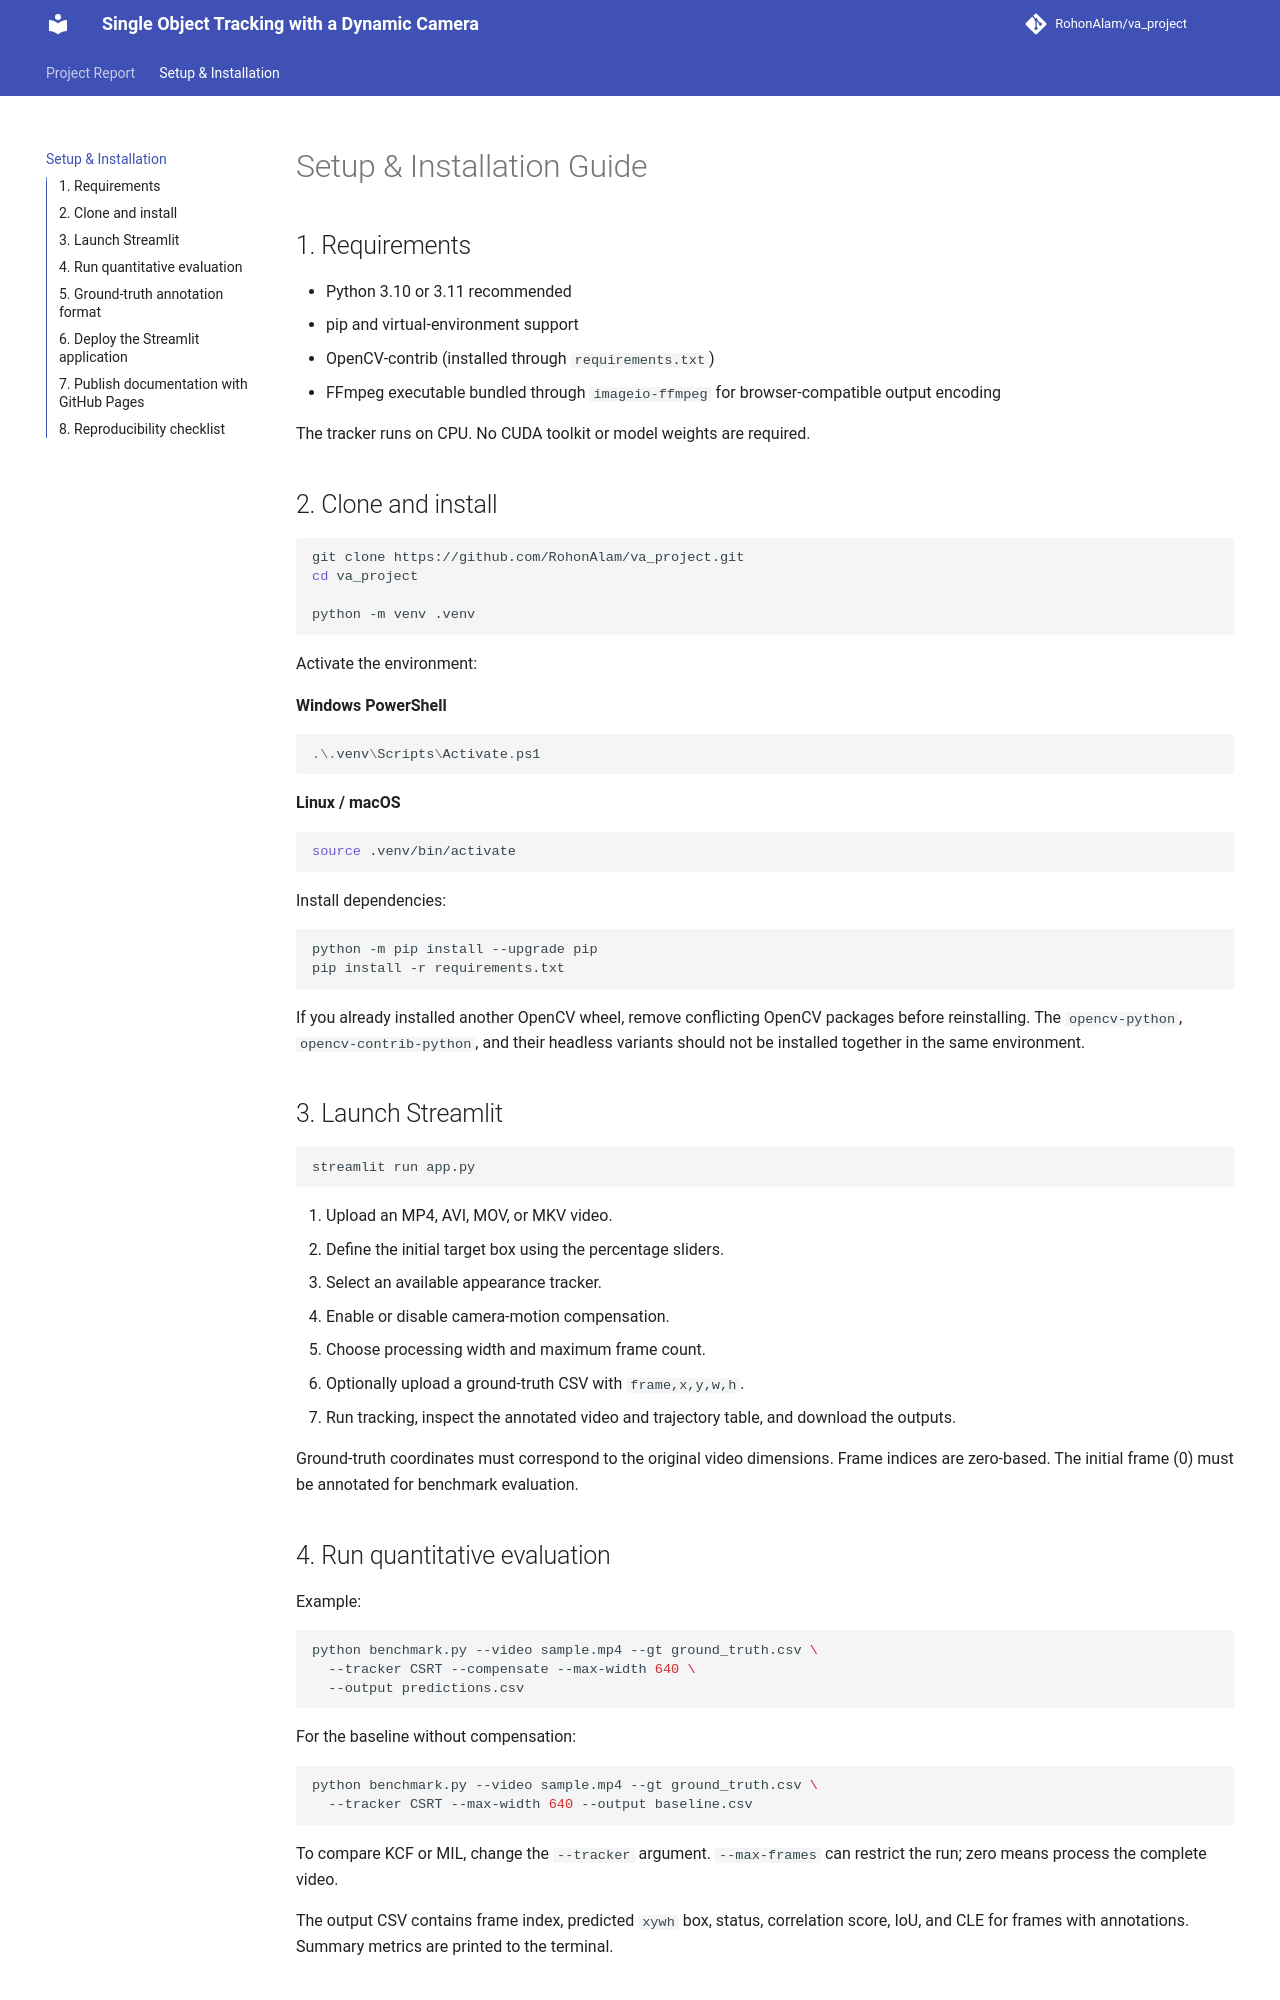

repository: RohonAlam/va_project · page: Setup_Guide/index.html · generator: mkdocs

# Setup & Installation Guide

## 1. Requirements

- Python 3.10 or 3.11 recommended
- pip and virtual-environment support
- OpenCV-contrib (installed through `requirements.txt`)
- FFmpeg executable bundled through `imageio-ffmpeg` for browser-compatible output encoding

The tracker runs on CPU. No CUDA toolkit or model weights are required.

## 2. Clone and install

```bash
git clone https://github.com/RohonAlam/va_project.git
cd va_project

python -m venv .venv
```

Activate the environment:

**Windows PowerShell**
```powershell
.\.venv\Scripts\Activate.ps1
```

**Linux / macOS**
```bash
source .venv/bin/activate
```

Install dependencies:

```bash
python -m pip install --upgrade pip
pip install -r requirements.txt
```

If you already installed another OpenCV wheel, remove conflicting OpenCV packages before reinstalling. The `opencv-python`, `opencv-contrib-python`, and their headless variants should not be installed together in the same environment.

## 3. Launch Streamlit

```bash
streamlit run app.py
```

1. Upload an MP4, AVI, MOV, or MKV video.
2. Define the initial target box using the percentage sliders.
3. Select an available appearance tracker.
4. Enable or disable camera-motion compensation.
5. Choose processing width and maximum frame count.
6. Optionally upload a ground-truth CSV with `frame,x,y,w,h`.
7. Run tracking, inspect the annotated video and trajectory table, and download the outputs.

Ground-truth coordinates must correspond to the original video dimensions. Frame indices are zero-based. The initial frame (0) must be annotated for benchmark evaluation.

## 4. Run quantitative evaluation

Example:

```bash
python benchmark.py --video sample.mp4 --gt ground_truth.csv \
  --tracker CSRT --compensate --max-width 640 \
  --output predictions.csv
```

For the baseline without compensation:

```bash
python benchmark.py --video sample.mp4 --gt ground_truth.csv \
  --tracker CSRT --max-width 640 --output baseline.csv
```

To compare KCF or MIL, change the `--tracker` argument. `--max-frames` can restrict the run; zero means process the complete video.

The output CSV contains frame index, predicted `xywh` box, status, correlation score, IoU, and CLE for frames with annotations. Summary metrics are printed to the terminal.
